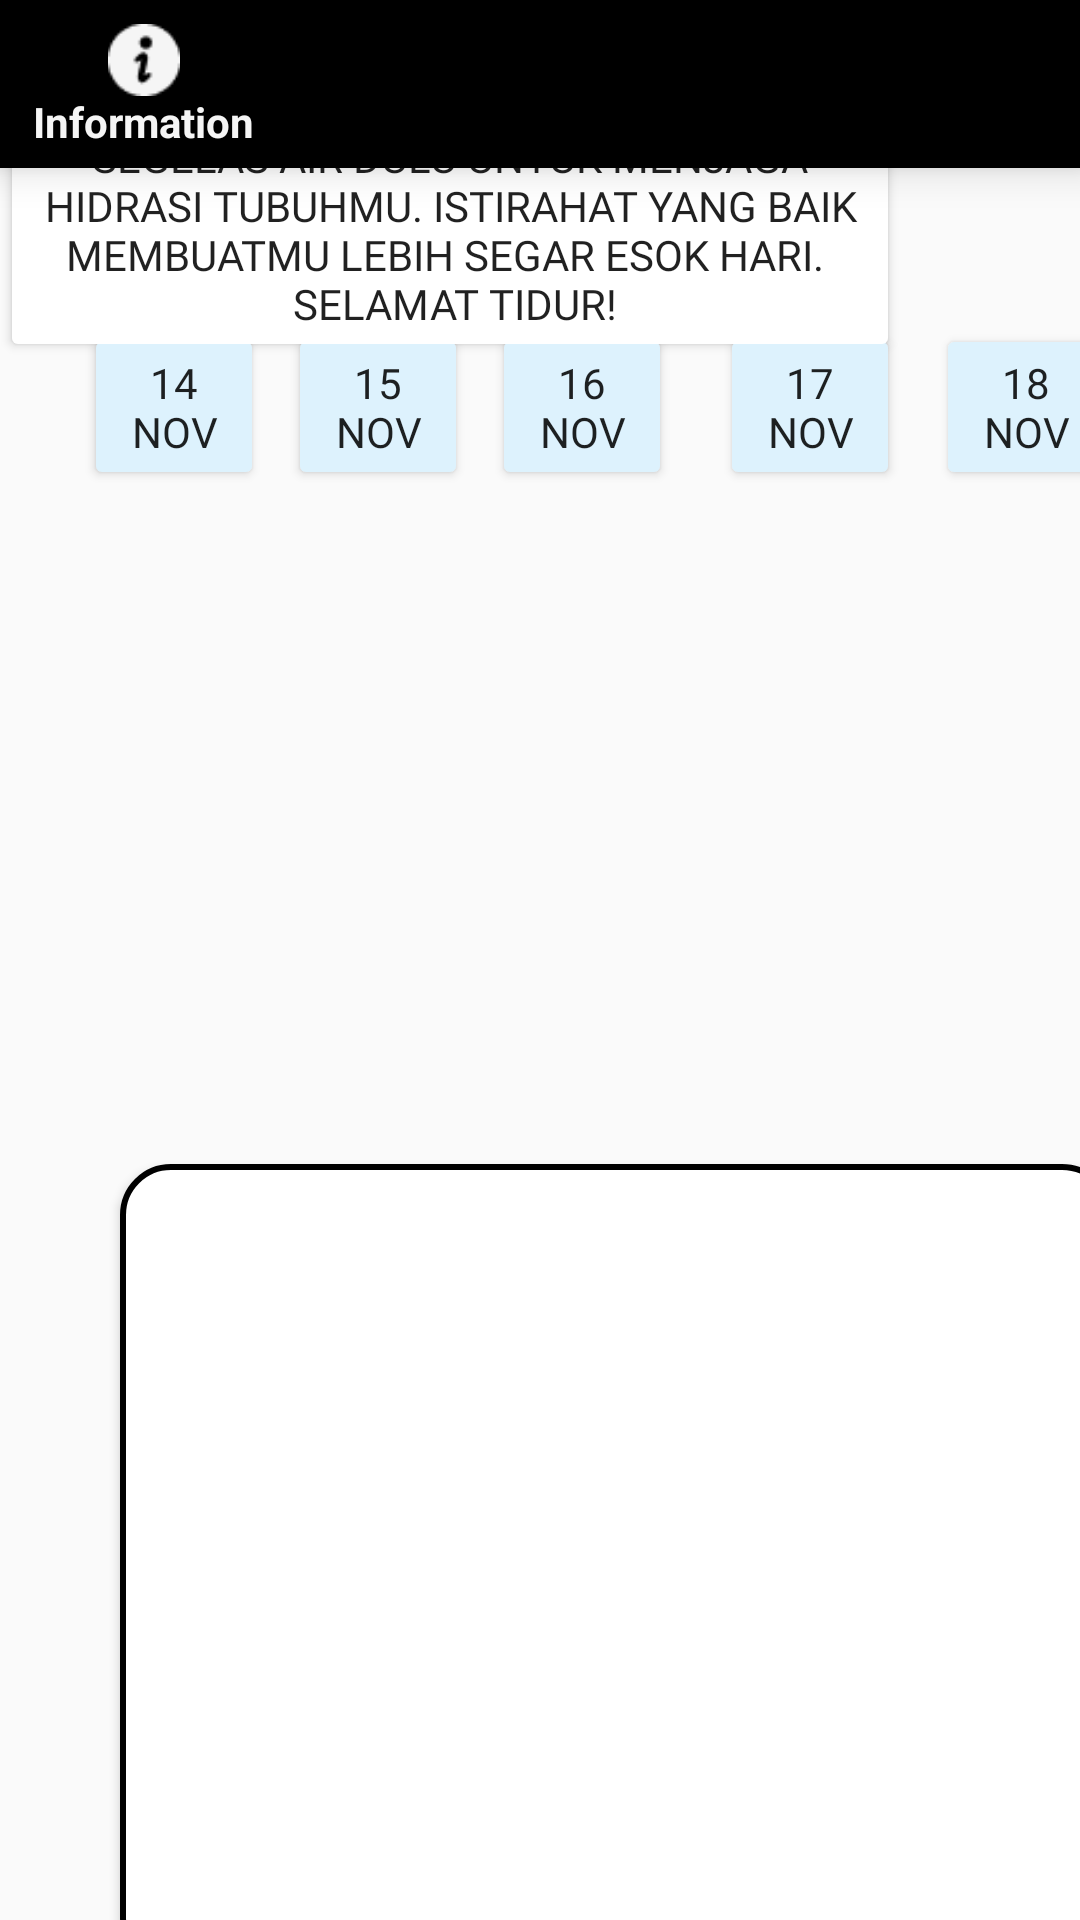

Produce the Android XML layout that renders to this screen, including the resource entries it uses.
<!-- AndroidManifest.xml: activity theme Theme.AppCompat.Light.NoActionBar -->
<!-- res/layout/activity_pengingattidur.xml -->
<?xml version="1.0" encoding="utf-8"?>
<androidx.constraintlayout.widget.ConstraintLayout xmlns:android="http://schemas.android.com/apk/res/android"
    xmlns:app="http://schemas.android.com/apk/res-auto"
    xmlns:tools="http://schemas.android.com/tools"
    android:id="@+id/main"
    android:layout_width="match_parent"
    android:layout_height="match_parent"
    tools:context=".Login">

    <TextView
        android:id="@+id/textView"
        android:layout_width="104dp"
        android:layout_height="36dp"
        android:layout_marginStart="44dp"
        android:layout_marginTop="32dp"
        android:fontFamily="@font/righteous"
        android:text="Hari ini"
        android:textColor="@color/black"
        android:textSize="24sp"
        app:layout_constraintStart_toStartOf="parent"
        app:layout_constraintTop_toTopOf="parent" />

    <TextView
        android:id="@+id/textView2"
        android:layout_width="wrap_content"
        android:layout_height="wrap_content"
        android:layout_marginStart="44dp"
        android:fontFamily="@font/poppins_regular"
        android:textColor="@color/black"
        android:text="14 November 2024"
        app:layout_constraintStart_toStartOf="parent"
        app:layout_constraintTop_toBottomOf="@+id/textView" />

    <Button
        android:id="@+id/button"
        android:layout_width="60dp"
        android:layout_height="wrap_content"
        android:layout_marginStart="28dp"
        android:layout_marginTop="108dp"
        android:backgroundTint="@color/blue_DDF"
        android:fontFamily="@font/poppins_semibold"
        android:text="14 Nov"
        app:layout_constraintStart_toStartOf="parent"
        app:layout_constraintTop_toTopOf="parent" />

    <Button
        android:id="@+id/button2"
        android:layout_width="60dp"
        android:layout_height="wrap_content"
        android:layout_marginStart="8dp"
        android:layout_marginTop="108dp"
        android:backgroundTint="@color/blue_DDF"
        android:fontFamily="@font/poppins_semibold"
        android:text="15 NOV"
        app:layout_constraintStart_toEndOf="@+id/button"
        app:layout_constraintTop_toTopOf="parent" />

    <Button
        android:id="@+id/button3"
        android:layout_width="60dp"
        android:layout_height="wrap_content"
        android:layout_marginStart="8dp"
        android:layout_marginTop="108dp"
        android:backgroundTint="@color/blue_DDF"
        android:fontFamily="@font/poppins_semibold"
        android:text="16 NOV"
        app:layout_constraintStart_toEndOf="@+id/button2"
        app:layout_constraintTop_toTopOf="parent" />

    <Button
        android:id="@+id/button4"
        android:layout_width="60dp"
        android:layout_height="wrap_content"
        android:layout_marginStart="16dp"
        android:layout_marginTop="108dp"
        android:backgroundTint="@color/blue_DDF"
        android:fontFamily="@font/poppins_semibold"
        android:text="17 NOV"
        app:layout_constraintStart_toEndOf="@+id/button3"
        app:layout_constraintTop_toTopOf="parent" />

    <Button
        android:id="@+id/button5"
        android:layout_width="60dp"
        android:layout_height="wrap_content"
        android:layout_marginStart="12dp"
        android:layout_marginTop="108dp"
        android:backgroundTint="@color/blue_DDF"
        android:fontFamily="@font/poppins_semibold"
        android:text="18 NOV"
        app:layout_constraintStart_toEndOf="@+id/button4"
        app:layout_constraintTop_toTopOf="parent" />

    <Button
        android:id="@+id/button6"
        android:layout_width="150dp"
        android:layout_height="wrap_content"
        android:backgroundTint="@color/blue_DDF"
        android:text="Pelacak Air"
        android:fontFamily="@font/poppins_bold"
        tools:layout_editor_absoluteX="-10dp"
        tools:layout_editor_absoluteY="192dp" />

    <ImageView
        android:id="@+id/imageView"
        android:layout_width="78dp"
        android:layout_height="81dp"
        app:srcCompat="@drawable/ic_air_putih"
        tools:layout_editor_absoluteX="61dp"
        tools:layout_editor_absoluteY="278dp" />

    <ImageView
        android:id="@+id/imageView2"
        android:layout_width="78dp"
        android:layout_height="81dp"
        app:srcCompat="@drawable/ic_air_putih"
        tools:layout_editor_absoluteX="257dp"
        tools:layout_editor_absoluteY="278dp" />

    <ImageView
        android:id="@+id/imageView4"
        android:layout_width="78dp"
        android:layout_height="81dp"
        app:srcCompat="@drawable/ic_air_putih"
        tools:layout_editor_absoluteX="157dp"
        tools:layout_editor_absoluteY="278dp" />

    <ImageView
        android:id="@+id/imageView3"
        android:layout_width="78dp"
        android:layout_height="81dp"
        app:srcCompat="@drawable/ic_air_putih"
        tools:layout_editor_absoluteX="61dp"
        tools:layout_editor_absoluteY="278dp" />


    <androidx.constraintlayout.widget.Barrier
        android:layout_width="wrap_content"
        android:layout_height="wrap_content"
        app:barrierDirection="left" />

    <Button
        android:id="@+id/button8"
        android:layout_width="331dp"
        android:layout_height="268dp"
        android:layout_marginStart="40dp"
        android:layout_marginTop="388dp"
        android:background="@drawable/rounded_button"
        android:text=""
        app:layout_constraintStart_toStartOf="parent"
        app:layout_constraintTop_toTopOf="parent" />

    <Button
        android:id="@+id/button9"
        android:layout_width="300dp"
        android:layout_height="wrap_content"
        android:backgroundTint="@color/white"
        android:fontFamily="@font/poppins_semibold"
        android:text="@string/hei_sudah_waktunya_tidur_sebelum_kamu_memejamkan_mata_minum_segelas_air_dulu_untuk_menjaga_hidrasi_tubuhmu_istirahat_yang_baik_membuatmu_lebih_segar_esok_hari_n_selamat_tidur"
        tools:layout_editor_absoluteX="55dp"
        tools:layout_editor_absoluteY="417dp" />

    <Button
        android:id="@+id/button10"
        android:layout_width="wrap_content"
        android:layout_height="wrap_content"
        android:backgroundTint="@color/blue_164"
        android:fontFamily="@font/righteous"
        android:text="OK"
        android:textColor="@android:color/white"
        tools:layout_editor_absoluteX="153dp"
        tools:layout_editor_absoluteY="593dp" />

    <com.google.android.material.bottomnavigation.BottomNavigationView
        tools:layout_editor_absoluteX="1dp"
        tools:layout_editor_absoluteY="686dp"
        android:id="@+id/bottom_navigation"
        android:layout_width="match_parent"
        android:layout_height="wrap_content"
        android:layout_alignParentBottom="true"
        app:menu="@menu/bottom_nav_menu"/>


</androidx.constraintlayout.widget.ConstraintLayout>
<!-- resources referenced by this layout -->
<resources>
  <color name="black">#FF000000</color>
  <color name="blue_164">#164863</color>
  <color name="blue_DDF">#DDF2FD</color>
  <color name="white">#FFFFFFFF</color>
  <!-- drawable rounded_button (drawable) -->
  <selector xmlns:android="http://schemas.android.com/apk/res/android">
  
      
      <item android:state_pressed="true">
          <shape android:shape="rectangle">
              <corners android:radius="16dp" />
              <solid android:color="@color/white" /> 
          </shape>
      </item>
  
      
      <item>
          <shape android:shape="rectangle">
              <corners android:radius="16dp" />
              <solid android:color="@color/white" /> 
              <stroke android:width="2dp" android:color="@color/black" /> 
          </shape>
      </item>
  </selector>
  <string name="hei_sudah_waktunya_tidur_sebelum_kamu_memejamkan_mata_minum_segelas_air_dulu_untuk_menjaga_hidrasi_tubuhmu_istirahat_yang_baik_membuatmu_lebih_segar_esok_hari_n_selamat_tidur">Hei, sudah waktunya tidur! Sebelum kamu memejamkan mata, minum segelas air dulu untuk menjaga hidrasi tubuhmu. Istirahat yang baik membuatmu lebih segar esok hari. \n Selamat tidur!</string>
</resources>
